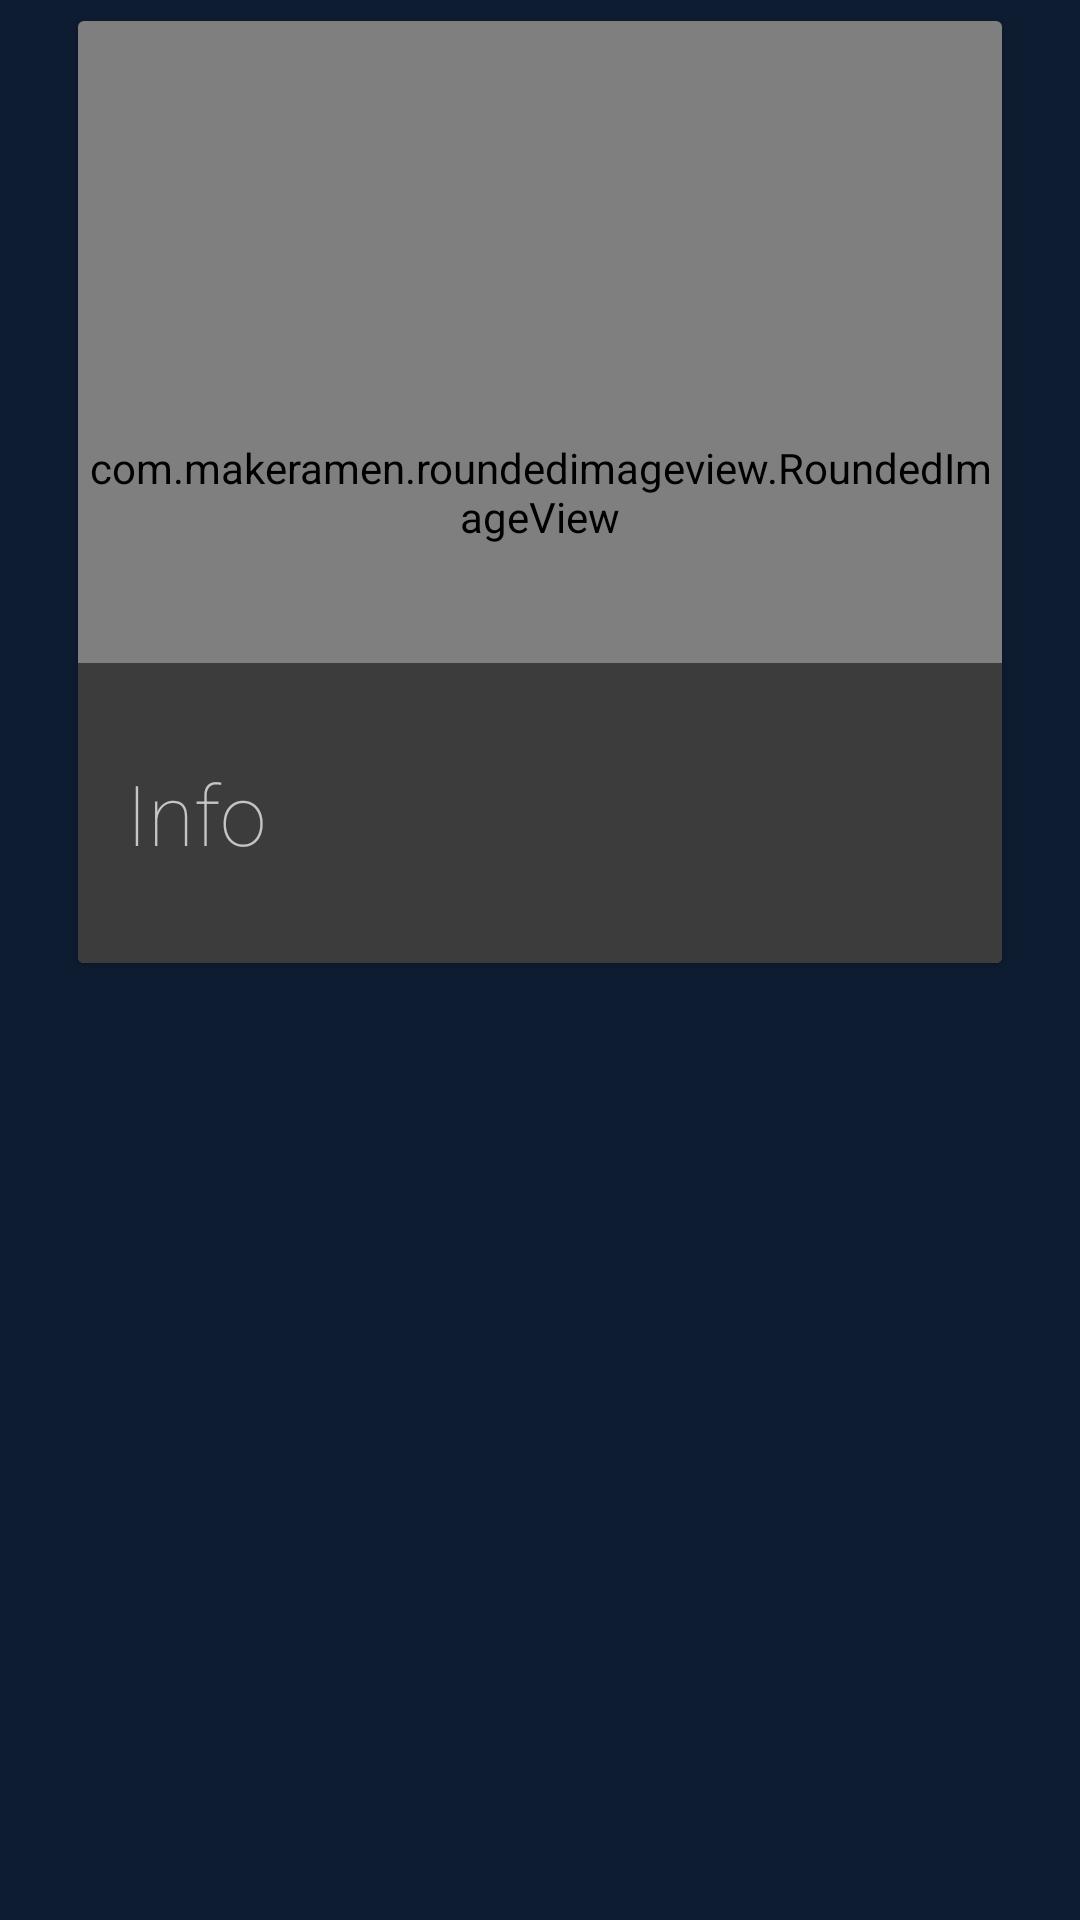

This screen was rendered from an Android layout file. Write that file and the resources it references.
<!-- AndroidManifest.xml: application theme BlueTheme -->
<!-- res/layout/list_unicampus_layout.xml -->
<?xml version="1.0" encoding="utf-8"?>
<FrameLayout
    xmlns:android="http://schemas.android.com/apk/res/android"
    xmlns:app="http://schemas.android.com/apk/res-auto"
    android:layout_height="wrap_content"
    android:layout_width="match_parent"
    android:paddingLeft="@dimen/activity_horizontal_margin"
    android:paddingRight="@dimen/activity_horizontal_margin"
    >

    <android.support.v7.widget.CardView
        android:layout_width="match_parent"
        android:layout_height="320dp"
        app:cardPreventCornerOverlap="false"
        app:cardUseCompatPadding="true"
        android:layout_marginStart="@dimen/card_margin"
        android:layout_marginEnd="@dimen/card_margin"
        android:layout_marginTop="4dp"
        android:layout_marginBottom="4dp"
        app:cardBackgroundColor="?attr/colorPrimary"
        android:foreground="?android:attr/selectableItemBackground"
        android:id="@+id/campus_card"

        >

        <RelativeLayout
            style="@style/Widget.CardContent"
            android:layout_width="match_parent"
            android:layout_height="match_parent"
            android:padding="0dp">
            <View
                android:layout_width="match_parent"
                android:layout_height="match_parent"
                />
            <com.makeramen.roundedimageview.RoundedImageView

                android:id="@+id/campus_card_image"
                android:layout_width="match_parent"
                android:layout_height="match_parent"
                app:riv_corner_radius="2dp"
                android:fitsSystemWindows="true"
                app:layout_collapseMode="parallax"
                android:adjustViewBounds="true"
                android:scaleType="fitXY"

                />
            <ImageView
                android:id="@+id/campus_logo"
                android:layout_width="128dp"
                android:layout_height="128dp"
                android:layout_centerHorizontal="true"
                android:layout_marginTop="32dp"

                />

            <RelativeLayout
                style="@style/Widget.CardContent"
                android:layout_width="match_parent"
                android:layout_height="100dp"
                android:background="@color/transpBlack2"
                android:layout_alignParentBottom="true"
                android:layout_alignParentStart="true"
                >
                <TextView
                    android:id="@+id/university_card_string"
                    android:layout_width="match_parent"
                    android:layout_height="match_parent"
                    android:text="Info"
                    android:textSize="28sp"
                    android:fontFamily="sans-serif-thin"
                    android:gravity="center|start"
                    android:maxLines="1"
                    android:ellipsize="end"
                    />

            </RelativeLayout>


        </RelativeLayout>
    </android.support.v7.widget.CardView>

</FrameLayout>
<!-- resources referenced by this layout -->
<resources>
  <color name="transpBlack2">#86000000</color>
  <dimen name="activity_horizontal_margin">16dp</dimen>
  <dimen name="card_margin">8dp</dimen>
  <style name="Widget.CardContent" parent="android:Widget">
          <item name="android:paddingLeft">16dp</item>
          <item name="android:paddingRight">16dp</item>
          <item name="android:paddingTop">24dp</item>
          <item name="android:paddingBottom">24dp</item>
          <item name="android:orientation">vertical</item>
      </style>
  <style name="BlueTheme" parent="Theme.AppCompat.NoActionBar">
          <item name="colorPrimary">@color/primary_blue</item>
          <item name="colorPrimaryDark">@color/primaryDark_blue</item>
          <item name="colorAccent">@color/accent_blue</item>
          <item name="android:statusBarColor">@color/primaryDark_blue</item>
          <item name="android:colorBackground">@color/background_blue_dark</item>
          <item name="android:navigationBarColor">@color/primaryDark_blue</item>
          <item name="android:textColorSecondary">@color/secondary_text_white</item>
  
          <item name="transpImgColor">@color/transp_primary_blue</item>
          <item name="lightColor">@color/light_blue</item>
          <item name="lighterColor">@color/light_blue</item>
  
          <item name="buildingListElement">@color/primary_blue</item>
          <item name="calElemBg">@color/calendar_element_blue</item>
  
          <item name="android:fastScrollTextColor">@color/background_blue_dark</item>
  
      </style>
  <color name="primary_blue">#354b6e</color>
  <color name="primaryDark_blue">#293b56</color>
  <color name="accent_blue">#f7f88b</color>
  <color name="background_blue_dark">#0e1c31</color>
  <color name="secondary_text_white">#e5e5e5</color>
  <color name="transp_primary_blue">#2d67a2ff</color>
  <color name="light_blue">#d5deec</color>
  <color name="calendar_element_blue">#18000000</color>
</resources>
